Dataset: images (GitHub, rushisy/asset-recognition-project). Classes: insulated joint, interlocker, milepost, road crossing.

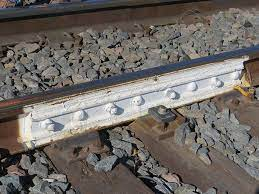
Label: insulated joint

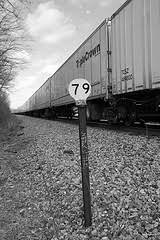
Label: milepost

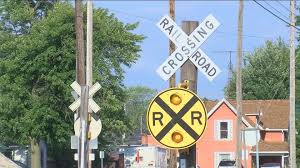
Label: road crossing

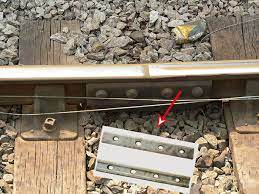
Label: insulated joint

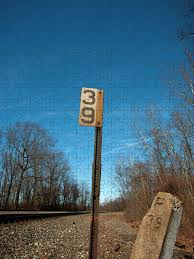
Label: milepost

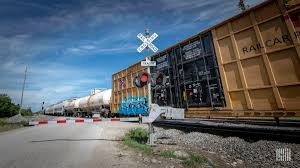
Label: road crossing
